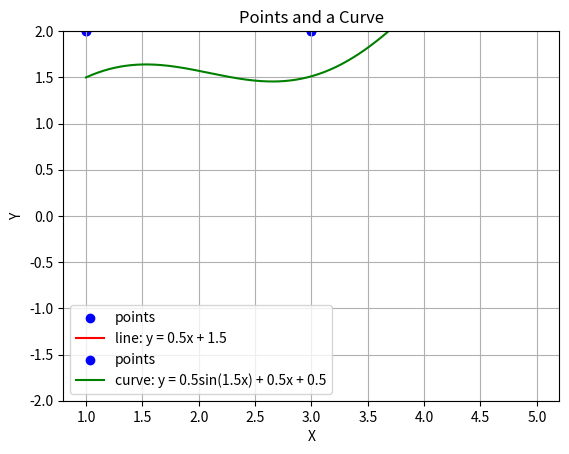

Reproduce this figure in Python.
import numpy as np

import matplotlib.pyplot as plt

def plot_points_and_line(x, y, a, b):
    """
    绘制点和直线的函数。
    
    参数:
      x - 一维numpy数组或列表，包含点的x坐标
      y - 一维numpy数组或列表，包含点的y坐标
      a - 直线方程的斜率
      b - 直线方程的截距
    """
    # 确保点的数量相同
    if len(x) != len(y):
        raise ValueError("x和y的长度必须相等")
    
    # 绘制散点图
    plt.scatter(x, y, color='blue', label='points')

    # 使用x的范围来确定直线的绘制区间
    x_line = np.linspace(min(x), max(x), 100)
    y_line = a * x_line + b
    plt.plot(x_line, y_line, 'r-', label=f'line: y = {a}x + {b}')

    # 添加标签、图例和网格
    plt.xlabel('X')
    plt.ylabel('Y')
    plt.title('Points and a Line')
    plt.legend()
    plt.grid(True)
    plt.ylim(-2, 2)
    plt.show()

def plot_points_and_curve(x, y, a, b, c, d):
        """
        绘制点和曲线的函数。
        
        参数:
          x - 一维numpy数组或列表，包含点的x坐标
          y - 一维numpy数组或列表，包含点的y坐标
          a, b, c, d - 曲线函数的参数，其中曲线函数为: y = a*sin(b*x) + c*x + d
        """
        if len(x) != len(y):
            raise ValueError("x和y的长度必须相等")
        
        # 绘制散点图
        plt.scatter(x, y, color='blue', label='points')
        
        # 使用x的范围生成曲线的x坐标
        x_curve = np.linspace(min(x), max(x), 400)
        y_curve = a * np.sin(b * x_curve) + c * x_curve + d
        plt.plot(x_curve, y_curve, 'g-', label=f'curve: y = {a}sin({b}x) + {c}x + {d}')
        
        # 添加标签、图例和网格
        plt.xlabel('X')
        plt.ylabel('Y')
        plt.title('Points and a Curve')
        plt.legend()
        plt.grid(True)
        plt.show()

if __name__ == "__main__":
    # 示例数据
    x = np.array([1, 2, 3, 4, 5])
    y = np.array([2, 3, 2, 5, 4])
    a = 0.5  # 斜率
    b = 1.5  # 截距
    plot_points_and_line(x, y, a, b)
    c = 0.5  # 曲线参数c
    d = 0.5  # 曲线参数d
    plot_points_and_curve(x, y, a, b, c, d)